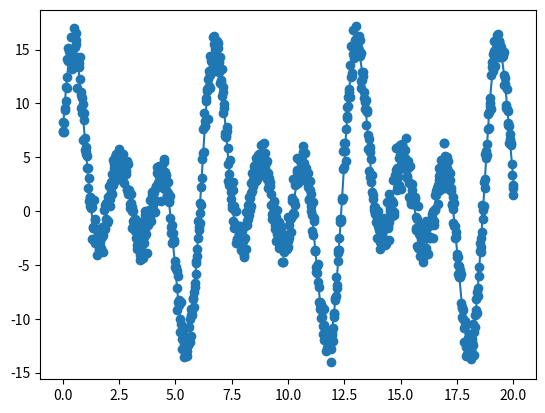

Reproduce this figure in Python.
import numpy as np
import matplotlib.pyplot as plt

t = np.linspace(0, 20, 1001)
noise = np.random.randn(1001)

T = np.pi  # period

# Fourier series coefficients
a_0 = 1.

a_1 = 1.
a_2 = 2.
a_3 = 3.

b_1 = 4.
b_2 = 5.
b_3 = 6.

timeseries = a_0 \
    + a_1*np.cos(1*np.pi*t/T) \
    + a_2*np.cos(2*np.pi*t/T) \
    + a_3*np.cos(3*np.pi*t/T) \
    + b_1*np.sin(1*np.pi*t/T) \
    + b_2*np.sin(2*np.pi*t/T) \
    + b_3*np.sin(3*np.pi*t/T)

noisy_timeseries = timeseries + noise

plt.plot(t, timeseries)
plt.scatter(t, noisy_timeseries)
plt.show()

data = np.vstack((t, timeseries)).T
noisy_data = np.vstack((t, noisy_timeseries)).T

np.savetxt("test_timeseries.csv", data, delimiter=",")
np.savetxt("test_timeseries_noisy.csv", noisy_data, delimiter=",")
